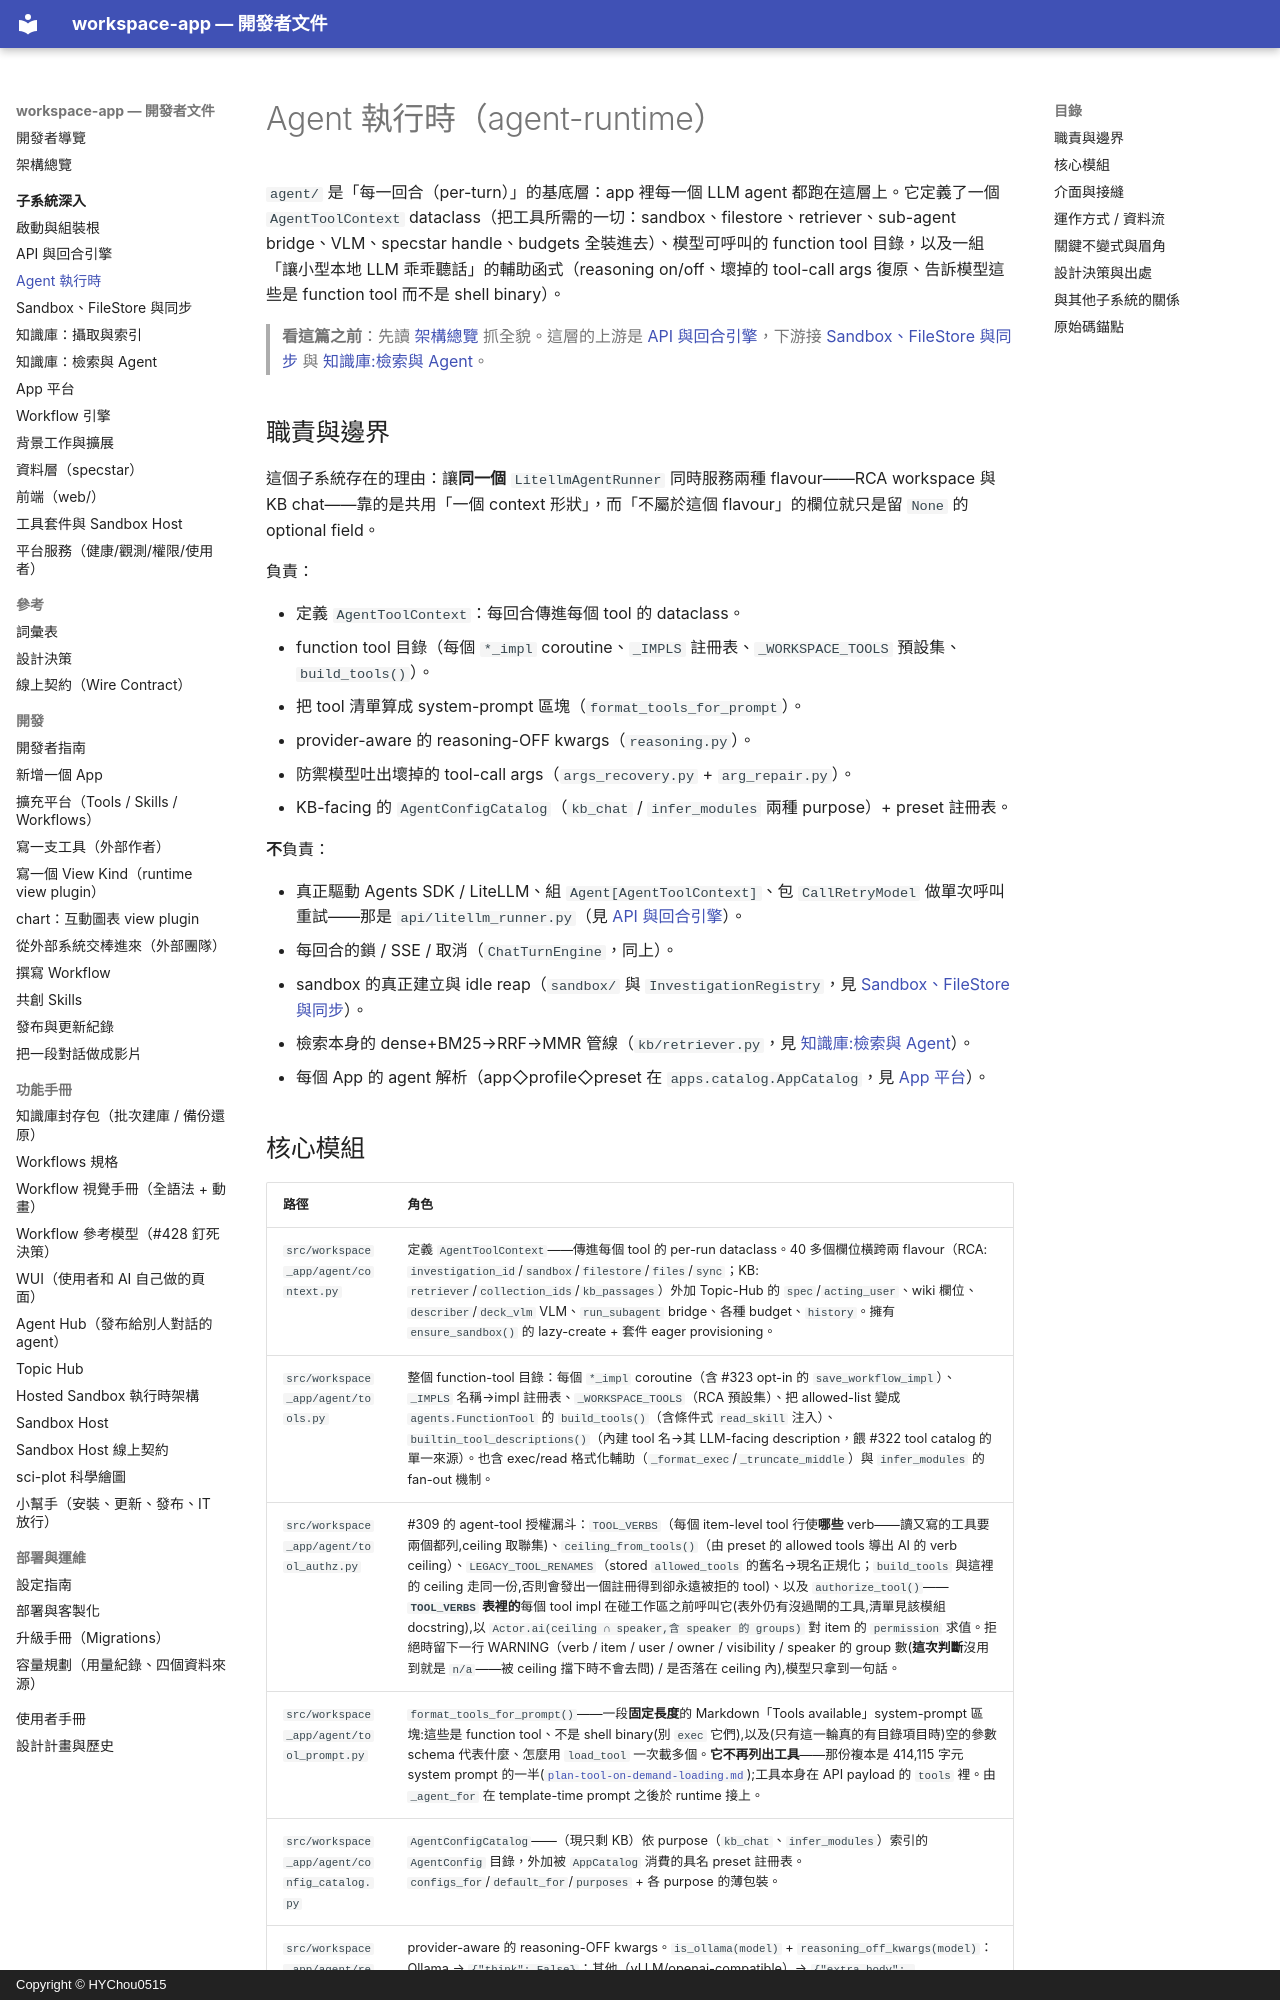

repository: HYChou0515/ai-workspace · page: subsystems/agent-runtime/index.html · generator: mkdocs · copyright: Copyright © HYChou0515

# Agent 執行時（agent-runtime）

`agent/` 是「每一回合（per-turn）」的基底層：app 裡每一個 LLM agent 都跑在這層上。它定義了一個 `AgentToolContext` dataclass（把工具所需的一切：sandbox、filestore、retriever、sub-agent bridge、VLM、specstar handle、budgets 全裝進去）、模型可呼叫的 function tool 目錄，以及一組「讓小型本地 LLM 乖乖聽話」的輔助函式（reasoning on/off、壞掉的 tool-call args 復原、告訴模型這些是 function tool 而不是 shell binary）。

> **看這篇之前**：先讀 [架構總覽](../architecture.md) 抓全貌。這層的上游是 [API 與回合引擎](api-and-turns.md)，下游接 [Sandbox、FileStore 與同步](sandbox-and-filestore.md) 與 [知識庫:檢索與 Agent](kb-retrieval-agent.md)。

## 職責與邊界

這個子系統存在的理由：讓**同一個** `LitellmAgentRunner` 同時服務兩種 flavour——RCA workspace 與 KB chat——靠的是共用「一個 context 形狀」，而「不屬於這個 flavour」的欄位就只是留 `None` 的 optional field。

負責：

- 定義 `AgentToolContext`：每回合傳進每個 tool 的 dataclass。
- function tool 目錄（每個 `*_impl` coroutine、`_IMPLS` 註冊表、`_WORKSPACE_TOOLS` 預設集、`build_tools()`）。
- 把 tool 清單算成 system-prompt 區塊（`format_tools_for_prompt`）。
- provider-aware 的 reasoning-OFF kwargs（`reasoning.py`）。
- 防禦模型吐出壞掉的 tool-call args（`args_recovery.py` + `arg_repair.py`）。
- KB-facing 的 `AgentConfigCatalog`（`kb_chat` / `infer_modules` 兩種 purpose）+ preset 註冊表。

**不**負責：

- 真正驅動 Agents SDK / LiteLLM、組 `Agent[AgentToolContext]`、包 `CallRetryModel` 做單次呼叫重試——那是 `api/litellm_runner.py`（見 [API 與回合引擎](api-and-turns.md)）。
- 每回合的鎖 / SSE / 取消（`ChatTurnEngine`，同上）。
- sandbox 的真正建立與 idle reap（`sandbox/` 與 `InvestigationRegistry`，見 [Sandbox、FileStore 與同步](sandbox-and-filestore.md)）。
- 檢索本身的 dense+BM25→RRF→MMR 管線（`kb/retriever.py`，見 [知識庫:檢索與 Agent](kb-retrieval-agent.md)）。
- 每個 App 的 agent 解析（app◇profile◇preset 在 `apps.catalog.AppCatalog`，見 [App 平台](apps-platform.md)）。
